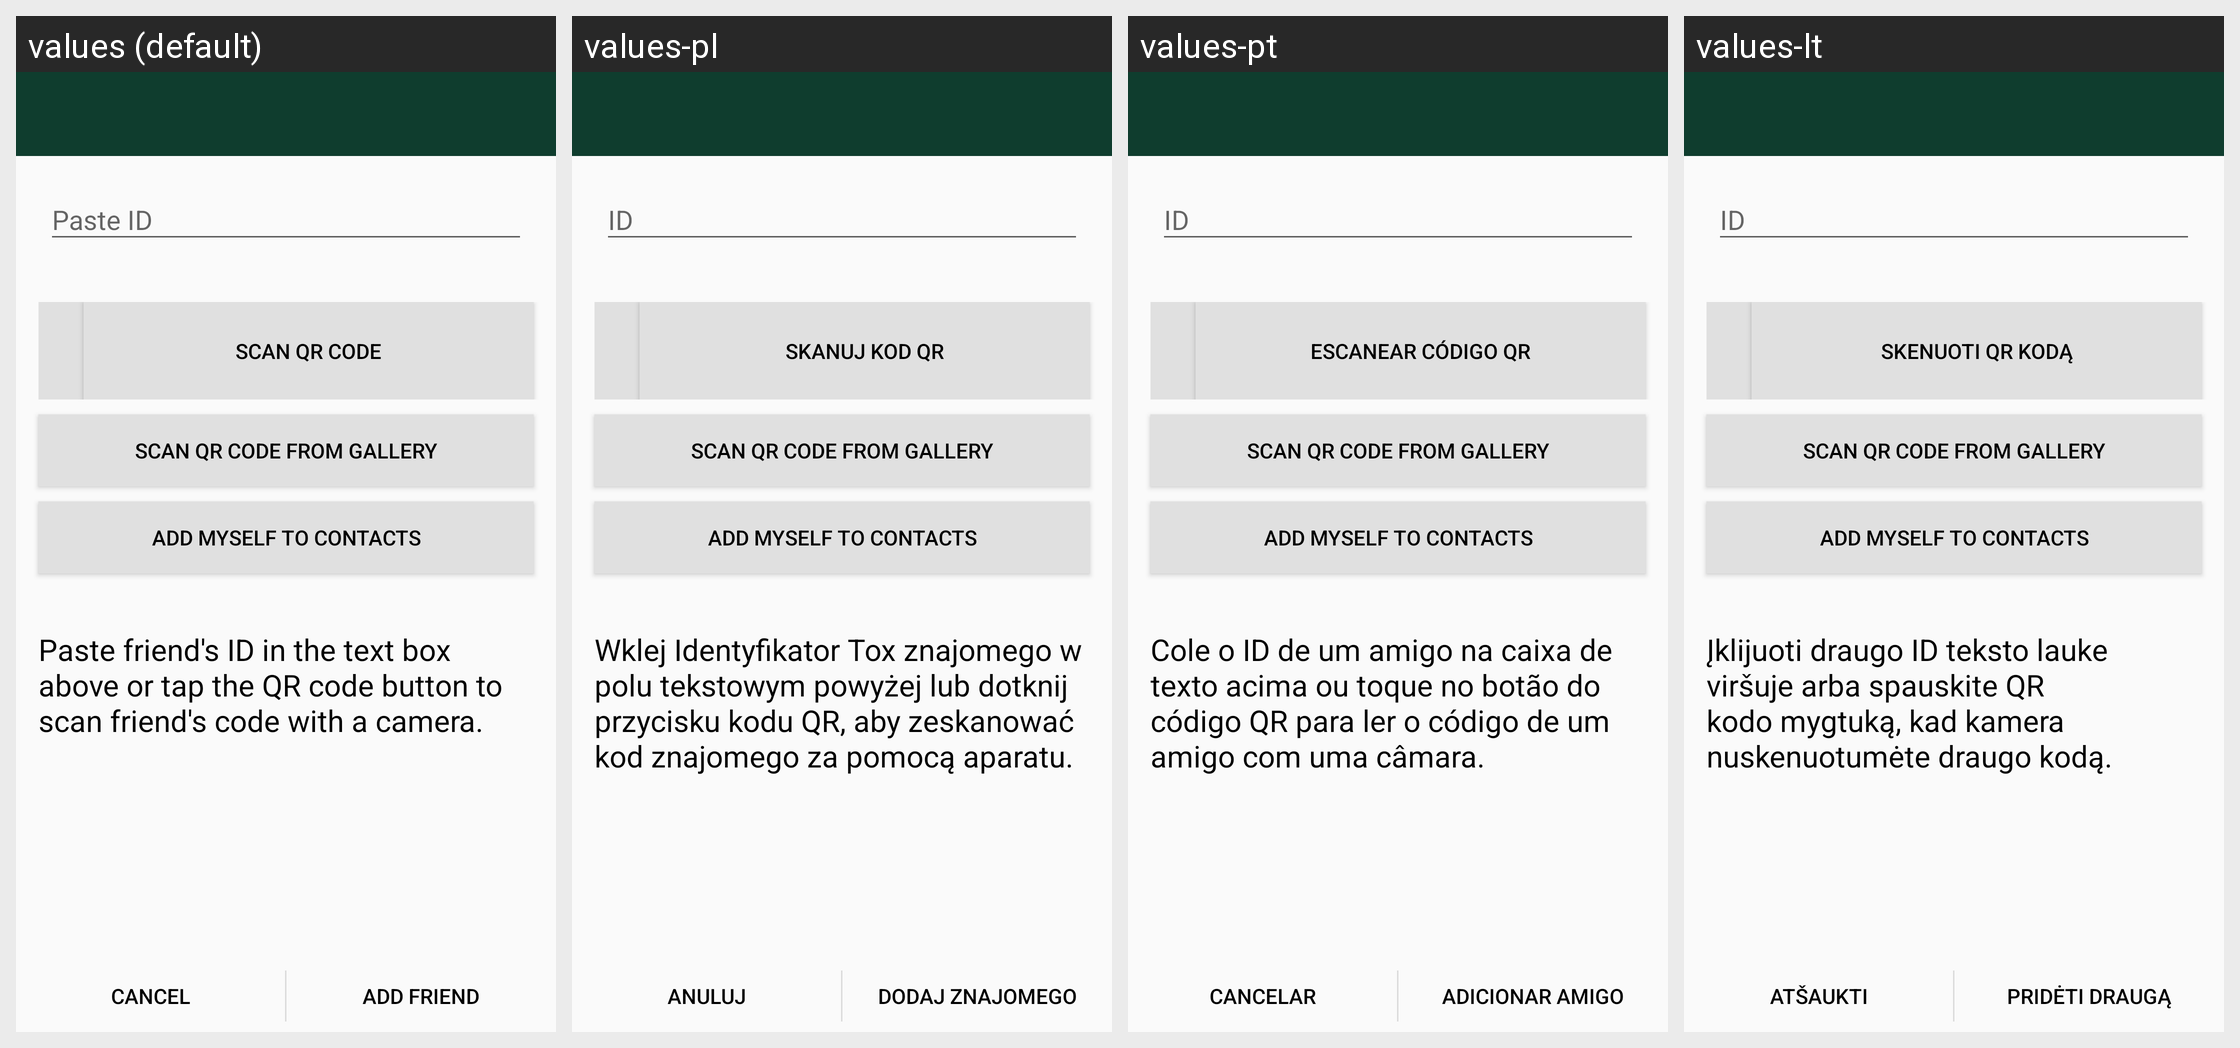

Strings drawn on this Android screen and how each of the app's shown locales translates them:
Android screen res/layout/activity_addfriend.xml rendered under 4 locales, left to right: values (default), values-pl, values-pt, values-lt. Device: Nexus 5 (rendered at 1080×1920; each locale shown at half size, 540×960, under a caption strip naming it); theme AppTheme.
Other locales in the repository, not shown: values-ar, values-bg, values-de, values-el, values-es, values-et, values-fa, values-fr, values-hi, values-hu, values-hy, values-it, values-ja, values-kn, values-mr, values-nb-rNO, values-nl, values-pt-rBR, values-ru, values-sv, values-ta, values-tr, values-tzm, values-uk, values-vi, values-zh-rCN, values-zh-rTW.
Strings drawn on this screen, with the default value and each locale's value (text and hints the layout hard-codes, and strings that could not be matched under every locale, appear in the picture but are not listed):

layout___scan_qr_code
  values: scan QR Code
  values-pl: skanuj Kod QR
  values-pt: escanear código QR
  values-lt: Skenuoti QR kodą

layout___scan_qr_code_gallery
  values: scan QR Code from gallery
  values-pl: scan QR Code from gallery  [not translated; the default value is used]
  values-pt: scan QR Code from gallery  [not translated; the default value is used]
  values-lt: scan QR Code from gallery  [not translated; the default value is used]

add_self_contact
  values: add myself to contacts
  values-pl: add myself to contacts  [not translated; the default value is used]
  values-pt: add myself to contacts  [not translated; the default value is used]
  values-lt: add myself to contacts  [not translated; the default value is used]

add_friend_activity_help
  values: Paste friend's ID in the text box above or tap the QR code button to scan friend's code with a camera.
  values-pl: Wklej Identyfikator Tox znajomego w polu tekstowym powyżej lub dotknij przycisku kodu QR, aby zeskanować kod znajomego za pomocą aparatu.
  values-pt: Cole o ID de um amigo na caixa de texto acima ou toque no botão do código QR para ler o código de um amigo com uma câmara.
  values-lt: Įklijuoti draugo ID teksto lauke viršuje arba spauskite QR kodo mygtuką, kad kamera nuskenuotumėte draugo kodą.

cancel
  values: Cancel
  values-pl: Anuluj
  values-pt: Cancelar
  values-lt: Atšaukti

add_friend_activity_add
  values: Add Friend
  values-pl: Dodaj znajomego
  values-pt: Adicionar Amigo
  values-lt: Pridėti Draugą
